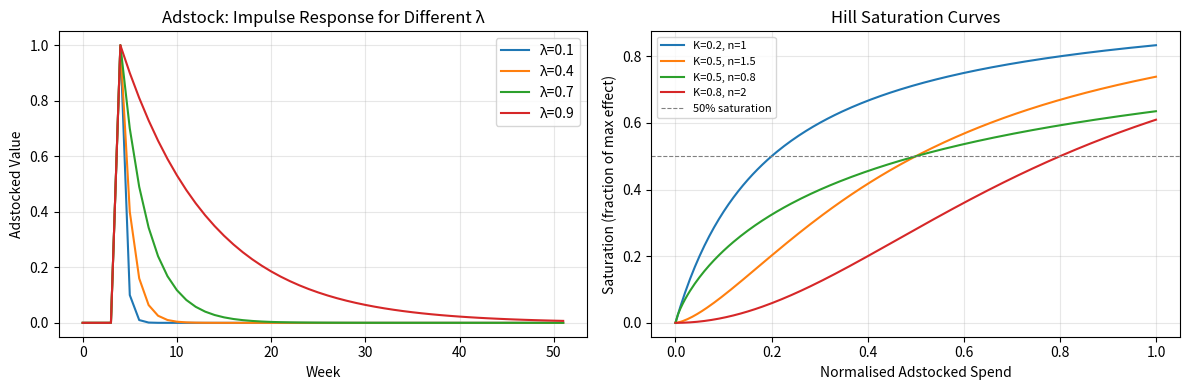

This chart was generated by the following Python code: (Note: this script raises an exception after producing the figure.)
"""
transformations.py
------------------
Adstock (carryover) and saturation functions.

Statistical Background
----------------------
Adstock:    a_t = x_t + λ * a_{t-1}        (geometric decay IIR filter)
            Extended with a peak-lag θ for delayed response.

Saturation: Hill   — s(a) = a^n / (K^n + a^n)
            Logistic — s(a) = L / (1 + exp(-k(a - x0)))

Both transformations are differentiable, enabling gradient-based
optimisation of their hyper-parameters.
"""

from __future__ import annotations

import numpy as np
from typing import Optional


# ── Adstock Transformations ────────────────────────────────────────────────────

def geometric_adstock(
    x: np.ndarray,
    lam: float,
    normalise: bool = False,
) -> np.ndarray:
    """
    Geometric (Koyck) adstock with instantaneous peak.

    Parameters
    ----------
    x : array-like, shape (T,)
        Raw media spend time series.
    lam : float in [0, 1)
        Carryover / decay rate. Higher → longer memory.
    normalise : bool
        If True, divide by (1 / (1 - lam)) so the steady-state
        gain equals the raw spend.

    Returns
    -------
    a : np.ndarray, shape (T,)
        Adstocked series.

    Notes
    -----
    Impulse response: h[k] = λ^k  (for k = 0, 1, 2, ...)
    Cumulative impulse response weight sum: 1 / (1 - λ)
    """
    x = np.asarray(x, dtype=float)
    T = len(x)
    a = np.zeros(T)
    a[0] = x[0]
    for t in range(1, T):
        a[t] = x[t] + lam * a[t - 1]
    if normalise:
        a /= (1.0 / (1.0 - lam))
    return a


def delayed_adstock(
    x: np.ndarray,
    lam: float,
    theta: int = 0,
    L: int = 13,
) -> np.ndarray:
    """
    Delayed adstock where the peak response occurs at lag θ.

    The weight for lag k is proportional to λ^{(k - θ)^2},
    i.e. a Gaussian kernel centred at θ, applied to the spend history.

    Parameters
    ----------
    x : array-like, shape (T,)
    lam : float in (0, 1)
        Controls the spread of weights around the peak.
    theta : int >= 0
        Lag at which the response peaks.
    L : int
        Maximum lag to consider (truncation horizon).

    Returns
    -------
    a : np.ndarray, shape (T,)
    """
    x = np.asarray(x, dtype=float)
    T = len(x)
    # Build normalised weight vector
    lags = np.arange(L + 1)
    weights = lam ** ((lags - theta) ** 2)
    weights /= weights.sum()
    # Convolve (causal: only past values)
    a = np.zeros(T)
    for t in range(T):
        for k, w in enumerate(weights):
            if t - k >= 0:
                a[t] += w * x[t - k]
    return a


def adstock_matrix(T: int, lam: float) -> np.ndarray:
    """
    Return the T×T lower-triangular Toeplitz adstock matrix L_λ
    such that a = L_λ @ x.

    Useful for analytical derivations and vectorised computation.
    """
    L = np.zeros((T, T))
    for i in range(T):
        for j in range(i + 1):
            L[i, j] = lam ** (i - j)
    return L


# ── Saturation Transformations ─────────────────────────────────────────────────

def hill_saturation(
    a: np.ndarray,
    K: float,
    n: float,
) -> np.ndarray:
    """
    Hill (Michaelis–Menten) saturation function.

    s(a) = a^n / (K^n + a^n)

    Properties
    ----------
    - s(0) = 0, lim_{a→∞} s(a) = 1  (bounded in [0, 1])
    - s(K) = 0.5  ← K is the half-saturation point
    - n > 1 : sigmoidal (S-curve); n = 1 : concave; n < 1 : very concave

    Parameters
    ----------
    a : array-like
        Adstocked spend (any non-negative values).
    K : float > 0
        Half-saturation constant.
    n : float > 0
        Hill coefficient (shape).
    """
    a = np.asarray(a, dtype=float)
    Kn = K ** n
    return a**n / (Kn + a**n)


def logistic_saturation(
    a: np.ndarray,
    L: float = 1.0,
    k: float = 1.0,
    x0: float = 0.5,
) -> np.ndarray:
    """
    Logistic (sigmoid) saturation function.

    s(a) = L / (1 + exp(-k * (a - x0)))

    Parameters
    ----------
    a : array-like
    L : float
        Carrying capacity (upper asymptote).
    k : float
        Growth rate / steepness.
    x0 : float
        Inflection point (spend at maximum marginal return).
    """
    a = np.asarray(a, dtype=float)
    return L / (1.0 + np.exp(-k * (a - x0)))


def power_saturation(a: np.ndarray, alpha: float) -> np.ndarray:
    """
    Simple power (Cobb-Douglas) saturation: s(a) = a^α, α ∈ (0, 1].

    Concave everywhere; no upper asymptote. Often used as a quick proxy.
    """
    a = np.asarray(a, dtype=float)
    return a ** alpha


# ── Combined pipeline ──────────────────────────────────────────────────────────

def transform_spend(
    x: np.ndarray,
    lam: float,
    K: float,
    n: float,
    theta: int = 0,
    use_delayed: bool = False,
    normalise_adstock: bool = True,
) -> np.ndarray:
    """
    Full transformation pipeline: adstock → Hill saturation.

    Parameters
    ----------
    x : raw spend, shape (T,)
    lam : adstock decay rate
    K : Hill half-saturation
    n : Hill shape
    theta : peak lag (used only if use_delayed=True)
    use_delayed : use delayed vs geometric adstock
    normalise_adstock : normalise adstock output to [0, 1]

    Returns
    -------
    x_star : transformed spend, shape (T,), values in [0, 1]
    """
    # Step 1 — Adstock
    if use_delayed and theta > 0:
        a = delayed_adstock(x, lam=lam, theta=theta)
    else:
        a = geometric_adstock(x, lam=lam)

    # Step 2 — Normalise adstocked series to [0, 1] for stable saturation params
    if normalise_adstock and a.max() > 0:
        a = a / a.max()

    # Step 3 — Saturation
    x_star = hill_saturation(a, K=K, n=n)
    return x_star


# ── Response curve helpers ─────────────────────────────────────────────────────

def marginal_roi(
    a: np.ndarray,
    K: float,
    n: float,
    beta: float,
) -> np.ndarray:
    """
    Marginal ROI = d/da [beta * hill(a)] = beta * d(hill)/da

    d(hill)/da = n * K^n * a^{n-1} / (K^n + a^n)^2
    """
    a = np.asarray(a, dtype=float)
    Kn = K ** n
    an = a ** n
    return beta * n * Kn * a ** (n - 1) / (Kn + an) ** 2


if __name__ == "__main__":
    import matplotlib.pyplot as plt

    # Demonstrate adstock decay for different λ values
    T = 52
    impulse = np.zeros(T)
    impulse[4] = 1.0  # single spend spike at week 4

    fig, axes = plt.subplots(1, 2, figsize=(12, 4))

    # Adstock impulse response
    ax = axes[0]
    for lam in [0.1, 0.4, 0.7, 0.9]:
        ax.plot(geometric_adstock(impulse, lam), label=f"λ={lam}")
    ax.set_title("Adstock: Impulse Response for Different λ")
    ax.set_xlabel("Week")
    ax.set_ylabel("Adstocked Value")
    ax.legend()
    ax.grid(alpha=0.3)

    # Hill saturation curves
    ax = axes[1]
    a_range = np.linspace(0, 1, 200)
    for K, n, label in [(0.2, 1.0, "K=0.2, n=1"), (0.5, 1.5, "K=0.5, n=1.5"),
                         (0.5, 0.8, "K=0.5, n=0.8"), (0.8, 2.0, "K=0.8, n=2")]:
        ax.plot(a_range, hill_saturation(a_range, K, n), label=label)
    ax.axhline(0.5, color="grey", lw=0.8, ls="--", label="50% saturation")
    ax.set_title("Hill Saturation Curves")
    ax.set_xlabel("Normalised Adstocked Spend")
    ax.set_ylabel("Saturation (fraction of max effect)")
    ax.legend(fontsize=8)
    ax.grid(alpha=0.3)

    plt.tight_layout()
    plt.savefig("outputs/transformations_demo.png", dpi=150)
    print("Saved outputs/transformations_demo.png")
